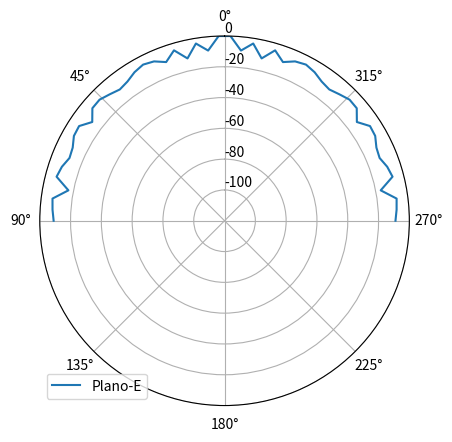
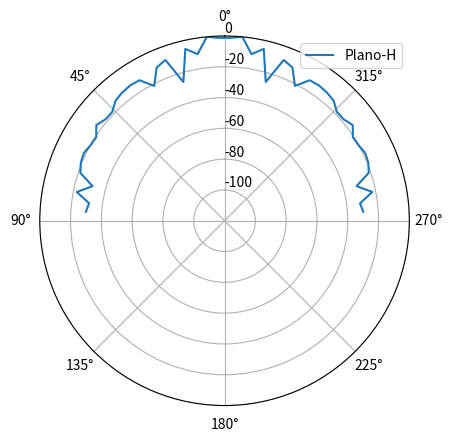

Write Python code to recreate these figures, in order.
# -*- coding: utf-8 -*-
"""Diseño de Antenas.ipynb

Automatically generated by Colab.

Original file is located at
    https://colab.research.google.com/<link-removed>
"""

import numpy as np
import pandas as pd
import scipy.integrate as integrate
from scipy.special import jn
import matplotlib.pyplot as plt

def Li(L1,τ,n):
  L=np.zeros(n)
  for i in range(n):
    Li=L1*τ**i
    L[i]=Li
  return L
def ΔRi(L,τ,σ):
  ΔR=np.zeros(len(L))
  for i in range(len(L)-1):
    ΔRi=(L[i]-L[i+1])/2*((4*σ)/(1-τ))
    ΔR[i]=ΔRi
  return ΔR

def AntLog(τ,σ,f1,f2,vp):
  c=3*10**8
  B=f2/f1
  Bar=1.1+7.7*(1-τ)**2*((4*σ)/(1-τ))
  Bs=B*Bar
  N=np.floor(1+np.log10(Bs)/np.log10(1/τ))
  L1=1/2*(vp*c/f1)
  LS=L1/4
  L=Li(L1,τ,round(N))
  ΔR=ΔRi(L,τ,σ)
  Iter=[]
  for i in range(len(L)):
    Iter.append(i+1)
    L[i]=round(L[i]*10**3,2)
    ΔR[i]=round(ΔR[i]*10**3,2)
  data={"Elemento (i)":Iter,
        "Li [mm]": L,
        "Ri [mm]": ΔR}
  df=pd.DataFrame(data)
  return B,Bar,Bs,N,LS,df
def AntLogDecrip(τ,σ,f1,f2,vp):
  AL=AntLog(τ,σ,f1,f2,vp)
  print('B= ', round(AL[0],4))
  print('Bar= ',round(AL[1],4))
  print('Bs= ',round(AL[2],4))
  print('N= ',round(AL[3]))
  print('LS= ',round(AL[4]*10**3,2),'mm')
  print(AL[5])

AntLogDecrip(0.965,0.185,2500*10**6,3700*10**6,2/3)#Ejemplo de aplicación

def Rmstrip(εr,fr,h):
  c=3*10**8#Velocidad de la luz
  w=c/(2*fr)*np.sqrt(2/(εr+1))
  εreff=(εr+1)/2+(εr-1)/2*(1+12*(h/w))**(-1/2)
  ΔL=0.412*((εreff+0.3)*(w/h+0.264))/((εreff-0.258)*(w/h+0.8))*h
  L=c/(2*fr*np.sqrt(εreff))-2*ΔL
  Le=L+2*ΔL
  return w, εreff, ΔL, L, Le
def RmstripDescrip(εr,fr,h):
  MSt=Rmstrip(εr,fr,h)
  print('W= ',round(MSt[0]*10**2,3),' cm')#Ancho
  print('εreff= ',round(MSt[1],3))#Constante dieléctrica efectiva
  print('ΔL= ',round(MSt[2]*10**2,3),' cm')#Extensión de la distancia
  print('L= ',round(MSt[3]*10**2,3),' cm')#Distancia
  print('Le=',round(MSt[4]*10**2,3),'cm')#Distancia efectiva

RmstripDescrip(2.2,10*10**9,0.1588*10**(-2))#Ejemplo de aplicación

def Amnp(m,n,p,h,L,w):
    Amnp=((m*np.pi/h)**2+(n*np.pi/L)**2+(p*np.pi/w)**2)**(1/2)
    return Amnp
def fr(m,n,p,h,L,w,εr):
    ε0=8.854*10**(-12)#Permitividad del vacío (F/m)
    μ0=4*10**(-7)*np.pi# Permeabilidad del vacío (H/m)
    fr=1/(2*np.pi*np.sqrt(εr)*np.sqrt(μ0*ε0))*Amnp(m,n,p,h,L,w)
    return fr
def frDM(w,εr,L,h):#L>w>L/2>h
    ε0=8.854*10**(-12)#Permitividad del vacío (F/m)
    μ0=4*10**(-7)*np.pi# Permeabilidad del vacío (H/m)
    MSt=Rmstrip(εr,1,h)
    fr010=fr(0,1,0,h,L,w,εr)
    frc010=1/(2*MSt[4]* np.sqrt(MSt[1]) * np.sqrt(μ0*ε0))
    fr001=fr(0,0,1,h,L,w,εr)
    fr020=fr(0,2,0,h,L,w,εr)
    return fr010,frc010,fr001,fr020
def frDMDescrip(w,εr,L,h):
    DM=frDM(w,εr,L,h)
    print('fr010=',round(DM[0]*10**(-9),3),'GHz')#Frecuencia resonante MT010 sin flecos
    print('frc010=',round(DM[1],3),'GHz')#Frecuencia resonante MT010 con flecos
    print('fr001=',round(DM[2]*10**(-9),3),'GHz')#Frecuencia resonante MT001 sin flecos
    print('fr020=',round(DM[3]*10**(-9),3),'GHz')#Frecuencia resonante MT020 sin flecos

frDMDescrip(0.028,2.2,0.03,0.01)#Ejemplo de aplicación

def kλ(fr):
    c=3*10**8
    λ0=c/fr
    k0=2*np.pi/λ0
    return λ0,k0
def condsucep(w,L,h,εr,fr,FD,y0,w0):
    kλ0=kλ(fr)
    λ0=kλ0[0]
    k0=kλ0[1]
    f=lambda x: np.sin(x)/x
    Si=integrate.quad(f,0,k0*w)
    I1=-2+np.cos(k0*w)+k0*w*Si[0]+np.sin(k0*w)/(k0*w)#Integral sinoidal
    G1=I1/(120*np.pi**2)
    G1a= (w/(120*λ0))*(1-(1/24)*(k0*h)**2)
    B1a=(w/(120*λ0))*(1-0.636*np.log(k0*h))
    g=lambda x: 1/(120*np.pi**2)*(np.sin(k0*w/2*np.cos(x))/np.cos(x))**2*jn(0,k0*L*np.sin(x))*np.sin(x)**3#Integral con funciones de Bessel del primer tipo
    G12=integrate.quad(g,0,np.pi)
    Rin0=0
    Rin=0
    MSt=Rmstrip(εr,fr,h)
    if (FD==0 or FD==1):#0 antisimétrico, 1 simétrico
          Rin0=1/(2*(G1+(-1)**FD*G12[0]))
          Rin=Rin0*np.cos(np.pi/L*y0)**2
    if (w0/h<=1):
      Zc=60/np.sqrt(MSt[1])*np.log((8*h)/w0+w0/(4*h))#Impedancia característica
    else:
      Zc=120*np.pi/(np.sqrt(MSt[1])*(w0/h+1.393+0.667*np.log(w0/h+1.444)))
    return G1, G1a, G12[0], Rin0, Rin, Zc, B1a, I1
def condsucepDescrip(w,L,h,εr,fr,FD,y0,w0):
    GB=condsucep(w,L,h,εr,fr,FD,y0,w0)
    print('G1= ',round(GB[0],5), 'S')#Conductividad de ranura
    print('G1a= ',round(GB[1],5),'S')#Conductividad de ranura aproximada
    print('G12= ',round(GB[2],8), 'S')#Conductancia mutua
    if (FD==0 or FD==1):#0 antisimétrico, 1 simétrico
      print('Rin0= ', round(GB[3],4), 'Ω')#Resistencia de entrada a la distancia y=0
      print('Rin= ',round(GB[4]),'Ω')#Resistencia de entrada a la distancia y=y0
    else:
      print('Tipo de resonancia no especificada')
    print('Zc= ',round(GB[5],2),'Ω')
    print('B1= ',round(GB[6],5), 'S')#Suceptancia de ranura aproximada

condsucepDescrip(1.186*10**(-2),0.906*10**(-2),0.1588*10**(-2),2.2,10*10**9,0,0.3126*10**(-2),0.31*10**(-2))#Ejemplo de aplicación

def dB(arg):
    dB=10*np.log10(arg)
    return dB
def RectMStrip(w,L,h,εr,fr,FD,y0,w0,Le):
    kλ0=kλ(fr)
    λ0=kλ0[0]
    k0=kλ0[1]
    GB=condsucep(w,L,h,εr,fr,FD,y0,w0)
    h=lambda x,y: (np.sin(k0*w*np.cos(x)/2)/np.cos(x))**2*np.sin(x)**3*np.cos(k0*Le/2*np.sin(x)*np.sin(y))**2
    I2=integrate.dblquad(h,0,np.pi,0,np.pi)
    g12=GB[2]/GB[0]
    DAF=2/(1+g12)
    D0=(2*np.pi*w/λ0)**2*1/GB[7]
    D2a=D0*DAF
    D2=(2*np.pi*w/λ0)**2*np.pi/I2[0]
    return DAF,D0,D2a,D2
def RectMStripDescrip(w,L,h,εr,fr,FD,y0,w0,Le):
    RMSt=RectMStrip(w,L,h,εr,fr,FD,y0,w0,Le)
    print('DAF= ',round(RMSt[0],4),'= ',round(dB(RMSt[0]),4),'dB')#Directividad del factor de arreglo
    print('D0= ',round(RMSt[1],3),'= ',round(dB(RMSt[1]),3),'dB')#Directividad de ranura simple
    print('D2a= ',round(RMSt[2],4),'=',round(dB(RMSt[2]),4),'dB')#Directividad lateral aproximada
    print('D2= ',round(RMSt[3],4),'=',round(dB(RMSt[3]),3),'dB')#Directividad lateral

RectMStripDescrip(1.186*10**(-2),0.906*10**(-2),0.1588*10**(-2),2.2,10*10**9,0,0.3126*10**(-2),0.31*10**(-2),1.0575*10**(-2))#Ejemplo de aplicación

def CircPatch(h,εr,fr):
  F=8.791*10**9/(fr*np.sqrt(2.2))
  a=F/(1+(2*h)/(np.pi*εr*F)*(np.log(np.pi*F/(2*h))+1.7726))**(1/2)
  return F,a
def Plane(θ,f,lb):
  fm=np.abs(f)
  z =dB(f/np.max(fm))
  fig = plt.figure()
  ax = fig.add_subplot(111, projection='polar')
  ax.set_theta_zero_location("N")  # 'N' = Norte (90°)
  ax.set_theta_direction(1)
  ax.plot(θ, z,label=lb)
  ax.grid(True)
  ax.set_rlabel_position(0)
  ax.set_rlim(-120, 0)
  ax.legend()
  plt.show()
def CircPatchDecrip(h,εr,fr):#h en cm
  kλ0=kλ(fr)
  k0=kλ0[1]
  CP=CircPatch(h,εr,fr)
  θ = np.linspace(-np.pi/2, np.pi/2, 50)
  E0=-1j*2*np.pi*fr
  J02=jn(0,k0*CP[0]*np.sin(θ))+jn(2,k0*CP[0]*np.sin(θ))
  j02=jn(0,k0*CP[0]*np.sin(θ))-jn(2,k0*CP[0]*np.sin(θ))
  E=1j*(k0*CP[0]*h*10**(-2)*E0*np.exp(-1j*k0*CP[1])/(2*CP[1]))
  Eθ1=E*j02
  Eθ2=E*np.cos(θ)*J02
  Plane(θ,Eθ1,"Plano-E")
  Plane(θ,Eθ2,"Plano-H")
  print('F= ',round(CP[0],3))#factor
  print('a= ',round(CP[1],3),'cm')#radio del parche

CircPatchDecrip(0.1588,2.2,10*10**9)#Ejemplo de aplicación

def QF(h,fr,tgδ,σ,εr):
  kλ0=kλ(fr)
  k0=kλ0[1]
  μ0=4*10**(-7)*np.pi# Permeabilidad del vacío (H/m)
  Qc=h*np.sqrt(np.pi*fr*μ0*σ)
  Qd=1/tgδ
  MSt=Rmstrip(εr,fr,h)
  CP=CircPatch(h,εr,fr)
  f=lambda x:(k0*CP[0])**2/480*((jn(0,k0*CP[0]*np.sin(x))-jn(2,k0*CP[0]*np.sin(x)))**2+np.cos(x)**2*(jn(0,k0*CP[0]*np.sin(x))+jn(2,k0*CP[0]*np.sin(x)))**2)*np.sin(x)
  Grad=integrate.quad(f,0,np.pi/2)
  Gl=Grad[0]*10**(9)/MSt[0]
  K=MSt[3]/4
  Qrad=(4*np.pi*fr*εr)/(h*Gl)*K
  Qt=(1/Qrad+1/Qc+1/Qd)**(-1)
  ecdsw=Qt/Qrad
  return Qc, Qd, Qrad, Qt, ecdsw
def QFDescrip(h,fr,tgδ,σ,εr):
  Q=QF(h,fr,tgδ,σ,εr)
  print('Qc= ',round(Q[0],3))#Factor de calidad debido a las pérdidas de conducción
  print('Qd=', round(Q[1],3))#Factor de calidad debido a las pérdidas de dieléctrico
  print('Qrad= ',round(Q[2],3))#Factor de calidad debido a la radiación
  print('Qt= ',round(Q[3],3))#Factor de calidad total
  print('ecdsw= ',round(Q[4],3))#Eficiencia de radiación

QFDescrip(0.127*10**(-2),1.6*10**9,0.0018,10**7,10.2)#Ejemplo de aplicación

def QBW(h,εr,f0,VSWR,pfreq):
  Qt=(VSWR-1)/(pfreq*np.sqrt(VSWR))
  rwL=1+1/Qt
  f1=f0/np.sqrt(rwL)
  f2=f0*np.sqrt(rwL)
  BW=f2-f1
  BWa=1/np.sqrt(εr)
  return Qt,f1,f2,BW,BWa,rwL
def QBWDecrip(h,εr,f0,VSWR,pfreq):
  QB=QBW(h,εr,f0,VSWR,pfreq)
  print('Qt= ',round(QB[0],2))#Factor de calidad total
  print('f1= ',round(QB[1]*10**(-9),3),'GHz')#Frecuencia de corte inferior
  print('f2= ',round(QB[2]*10**(-9),3),'GHz')#Frecuencia de corte superior
  print('BW= ',round(QB[3]*10**(-9),3),'GHz')#Ancho de banda
  print('BWa= ',round(QB[4],3),'GHz')#Ancho de banda aproximada
  print('L/W= ',round(QB[5],2))#Razón relativa entre longitudes

QBWDecrip(0.1588*10**(-2),2.2,10*10**9,2,0.05)#Ejemplo de aplicación